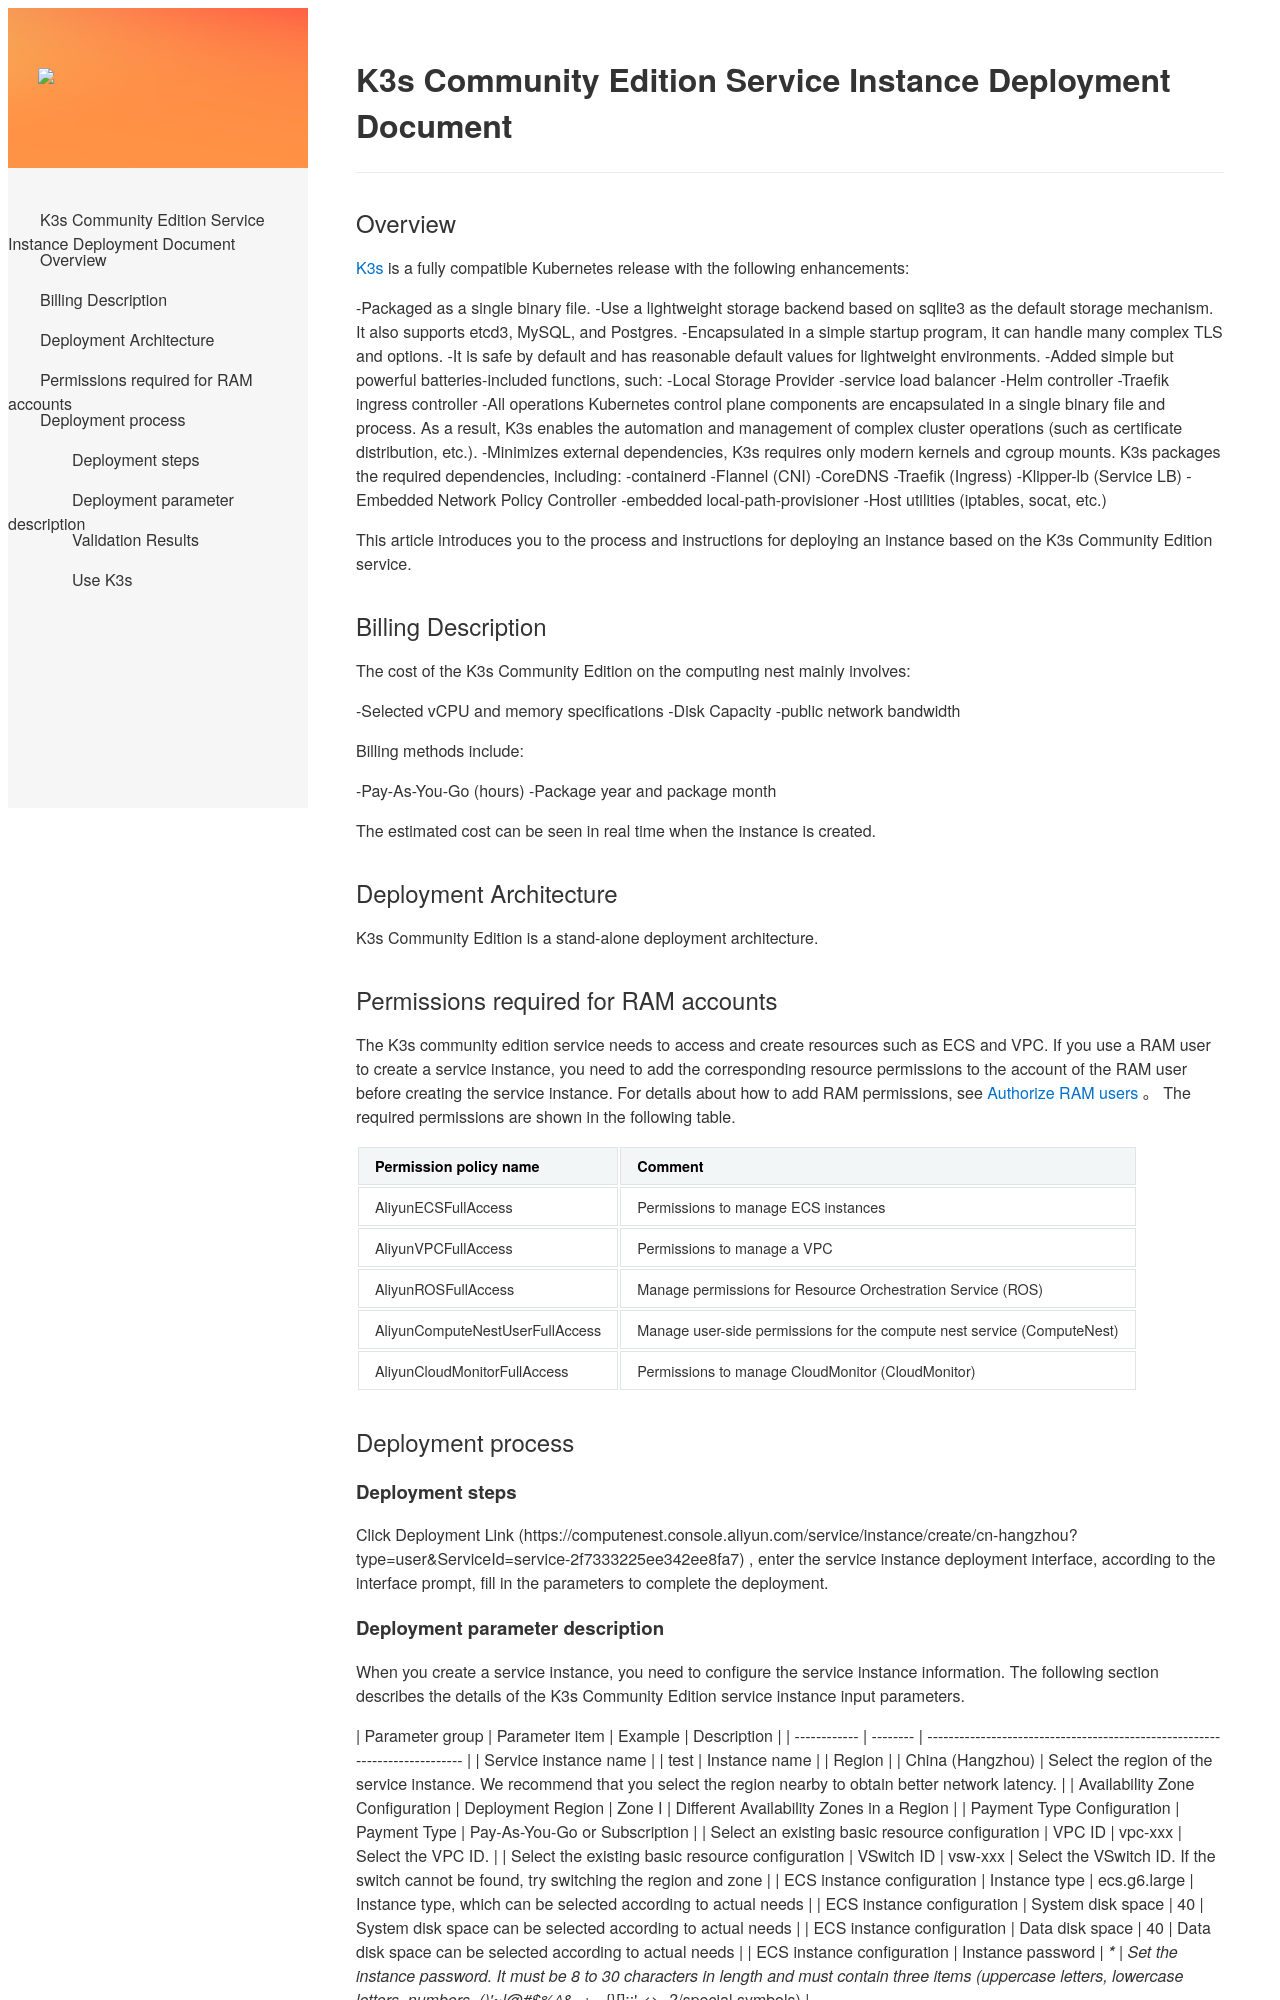

repository: aliyun-computenest/quickstart-k3s · page: index-en/index.html · generator: mkdocs

# K3s Community Edition Service Instance Deployment Document

## Overview

[K3s](https://docs.k3s.io/zh/) is a fully compatible Kubernetes release with the following enhancements:

-Packaged as a single binary file.
-Use a lightweight storage backend based on sqlite3 as the default storage mechanism. It also supports etcd3, MySQL, and Postgres.
-Encapsulated in a simple startup program, it can handle many complex TLS and options.
-It is safe by default and has reasonable default values for lightweight environments.
-Added simple but powerful batteries-included functions, such:
-Local Storage Provider
-service load balancer
-Helm controller
-Traefik ingress controller
-All operations Kubernetes control plane components are encapsulated in a single binary file and process. As a result, K3s enables the automation and management of complex cluster operations (such as certificate distribution, etc.).
-Minimizes external dependencies, K3s requires only modern kernels and cgroup mounts. K3s packages the required dependencies, including:
-containerd
-Flannel (CNI)
-CoreDNS
-Traefik (Ingress)
-Klipper-lb (Service LB)
-Embedded Network Policy Controller
-embedded local-path-provisioner
-Host utilities (iptables, socat, etc.)

This article introduces you to the process and instructions for deploying an instance based on the K3s Community Edition service.

## Billing Description

The cost of the K3s Community Edition on the computing nest mainly involves:

-Selected vCPU and memory specifications
-Disk Capacity
-public network bandwidth

Billing methods include:

-Pay-As-You-Go (hours)
-Package year and package month

The estimated cost can be seen in real time when the instance is created.

## Deployment Architecture

K3s Community Edition is a stand-alone deployment architecture.
